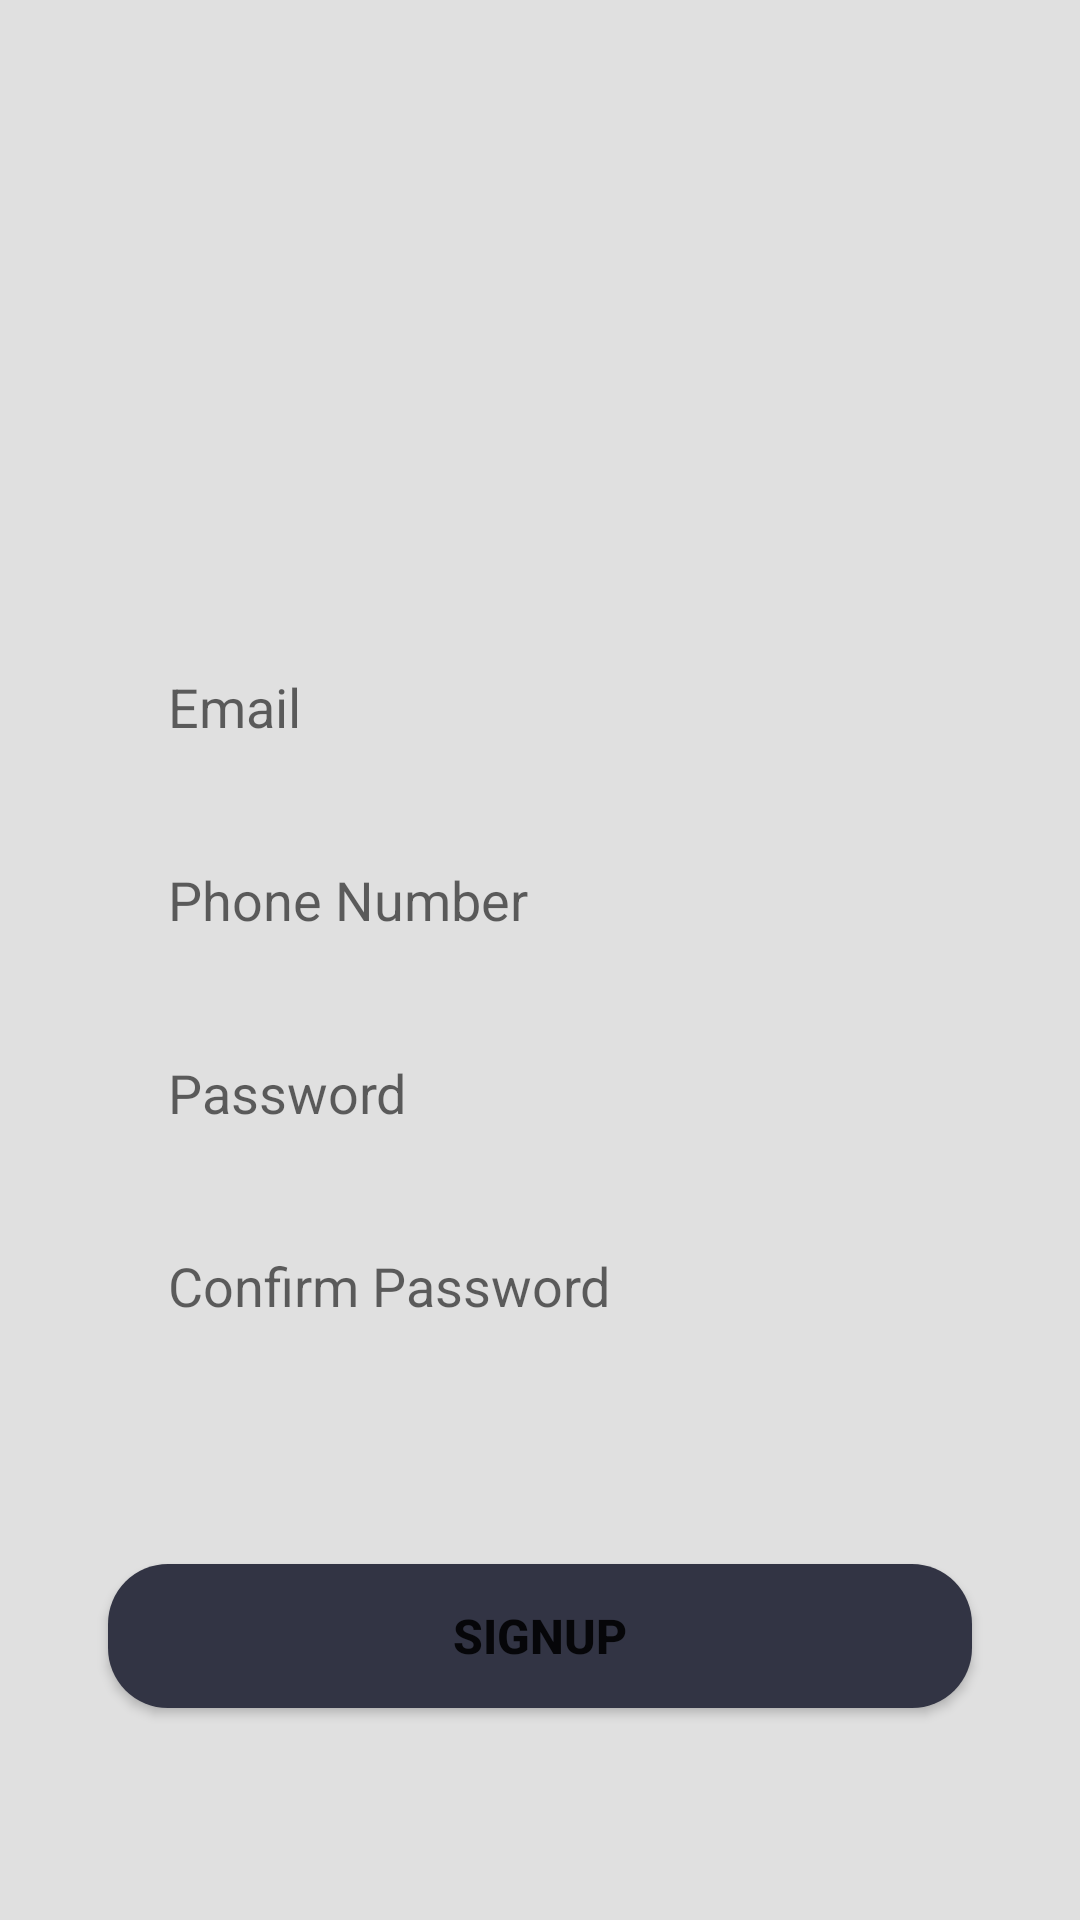

Reconstruct the res/layout file that produces this screen, plus the resources it refers to.
<!-- AndroidManifest.xml: application theme AppTheme -->
<!-- res/layout/signup_tab_fragment.xml -->
<?xml version="1.0" encoding="utf-8"?>
<androidx.constraintlayout.widget.ConstraintLayout
    xmlns:android="http://schemas.android.com/apk/res/android"
    xmlns:app="http://schemas.android.com/apk/res-auto"
    android:layout_width="match_parent"
    android:layout_height="match_parent">

    <EditText
        android:id="@+id/email"
        android:layout_width="0dp"
        android:layout_height="wrap_content"
        android:background="@drawable/edit_text_bg"
        android:hint="Email"
        android:paddingLeft="20dp"
        android:paddingTop="10dp"
        android:paddingBottom="10dp"
        app:layout_constraintBottom_toBottomOf="parent"
        app:layout_constraintEnd_toEndOf="parent"
        app:layout_constraintStart_toStartOf="parent"
        app:layout_constraintTop_toTopOf="parent"
        app:layout_constraintVertical_bias="0.358"
        app:layout_constraintWidth_percent=".8" />

    <EditText
        android:id="@+id/phoneno"
        android:layout_width="0dp"
        android:layout_height="wrap_content"
        android:background="@drawable/edit_text_bg"
        android:hint="Phone Number"
        android:paddingLeft="20dp"
        android:paddingTop="10dp"
        android:paddingBottom="10dp"
        app:layout_constraintVertical_bias="0"
        android:layout_marginTop="20dp"
        app:layout_constraintBottom_toBottomOf="parent"
        app:layout_constraintEnd_toEndOf="parent"
        app:layout_constraintHorizontal_bias=".5"
        app:layout_constraintStart_toStartOf="parent"
        app:layout_constraintTop_toBottomOf="@+id/email"
        app:layout_constraintWidth_percent=".8" />

    <EditText
        android:id="@+id/password"
        android:layout_width="0dp"
        android:layout_height="wrap_content"
        android:background="@drawable/edit_text_bg"
        android:hint="Password"
        android:paddingLeft="20dp"
        android:paddingTop="10dp"
        android:paddingBottom="10dp"
        android:layout_marginTop="20dp"
        app:layout_constraintBottom_toBottomOf="parent"
        app:layout_constraintEnd_toEndOf="parent"
        app:layout_constraintStart_toStartOf="parent"
        app:layout_constraintTop_toBottomOf="@+id/phoneno"
        app:layout_constraintVertical_bias="0"
        app:layout_constraintHorizontal_bias=".5"
        app:layout_constraintWidth_percent=".8" />

    <EditText
        android:id="@+id/passwordconfirm"
        android:layout_width="0dp"
        android:layout_height="wrap_content"
        android:layout_marginBottom="72dp"
        android:background="@drawable/edit_text_bg"
        android:hint="Confirm Password"
        android:paddingLeft="20dp"
        android:paddingTop="10dp"
        android:paddingBottom="10dp"
        android:layout_marginTop="20dp"
        app:layout_constraintBottom_toBottomOf="parent"
        app:layout_constraintEnd_toEndOf="parent"
        app:layout_constraintStart_toStartOf="parent"
        app:layout_constraintTop_toBottomOf="@+id/password"
        app:layout_constraintVertical_bias="0"
        app:layout_constraintHorizontal_bias=".5"
        app:layout_constraintWidth_percent=".8" />

    <Button
        android:id="@+id/button"
        android:layout_width="0dp"
        android:layout_height="wrap_content"
        android:text="SIGNUP"
        android:textSize="16sp"
        android:textStyle="bold"
        android:background="@drawable/button_bg"
        app:layout_constraintBottom_toBottomOf="parent"
        app:layout_constraintEnd_toEndOf="parent"
        app:layout_constraintStart_toStartOf="parent"
        app:layout_constraintTop_toBottomOf="@+id/passwordconfirm"
        app:layout_constraintWidth_percent=".8" />


</androidx.constraintlayout.widget.ConstraintLayout>
<!-- resources referenced by this layout -->
<resources>
  <!-- drawable button_bg (drawable) -->
  <?xml version="1.0" encoding="utf-8"?>
  <shape xmlns:android="http://schemas.android.com/apk/res/android">
  
      <corners android:radius="20dp"/>
  
      <solid android:color="#323444"/>
  
  
  </shape>
  <style name="AppTheme" parent="Theme.AppCompat.Light.NoActionBar">
          
          <item name="colorPrimary">@color/colorPrimary</item>
          <item name="colorPrimaryDark">@color/colorPrimaryDark</item>
          <item name="colorAccent">@color/colorAccent</item>
          <item name="android:windowBackground">@color/backgroundApp</item>
      </style>
  <color name="colorPrimary">#64DD17</color>
  <color name="colorPrimaryDark">#1faa00</color>
  <color name="colorAccent">#651FFF</color>
  <color name="backgroundApp">#e0e0e0</color>
</resources>
